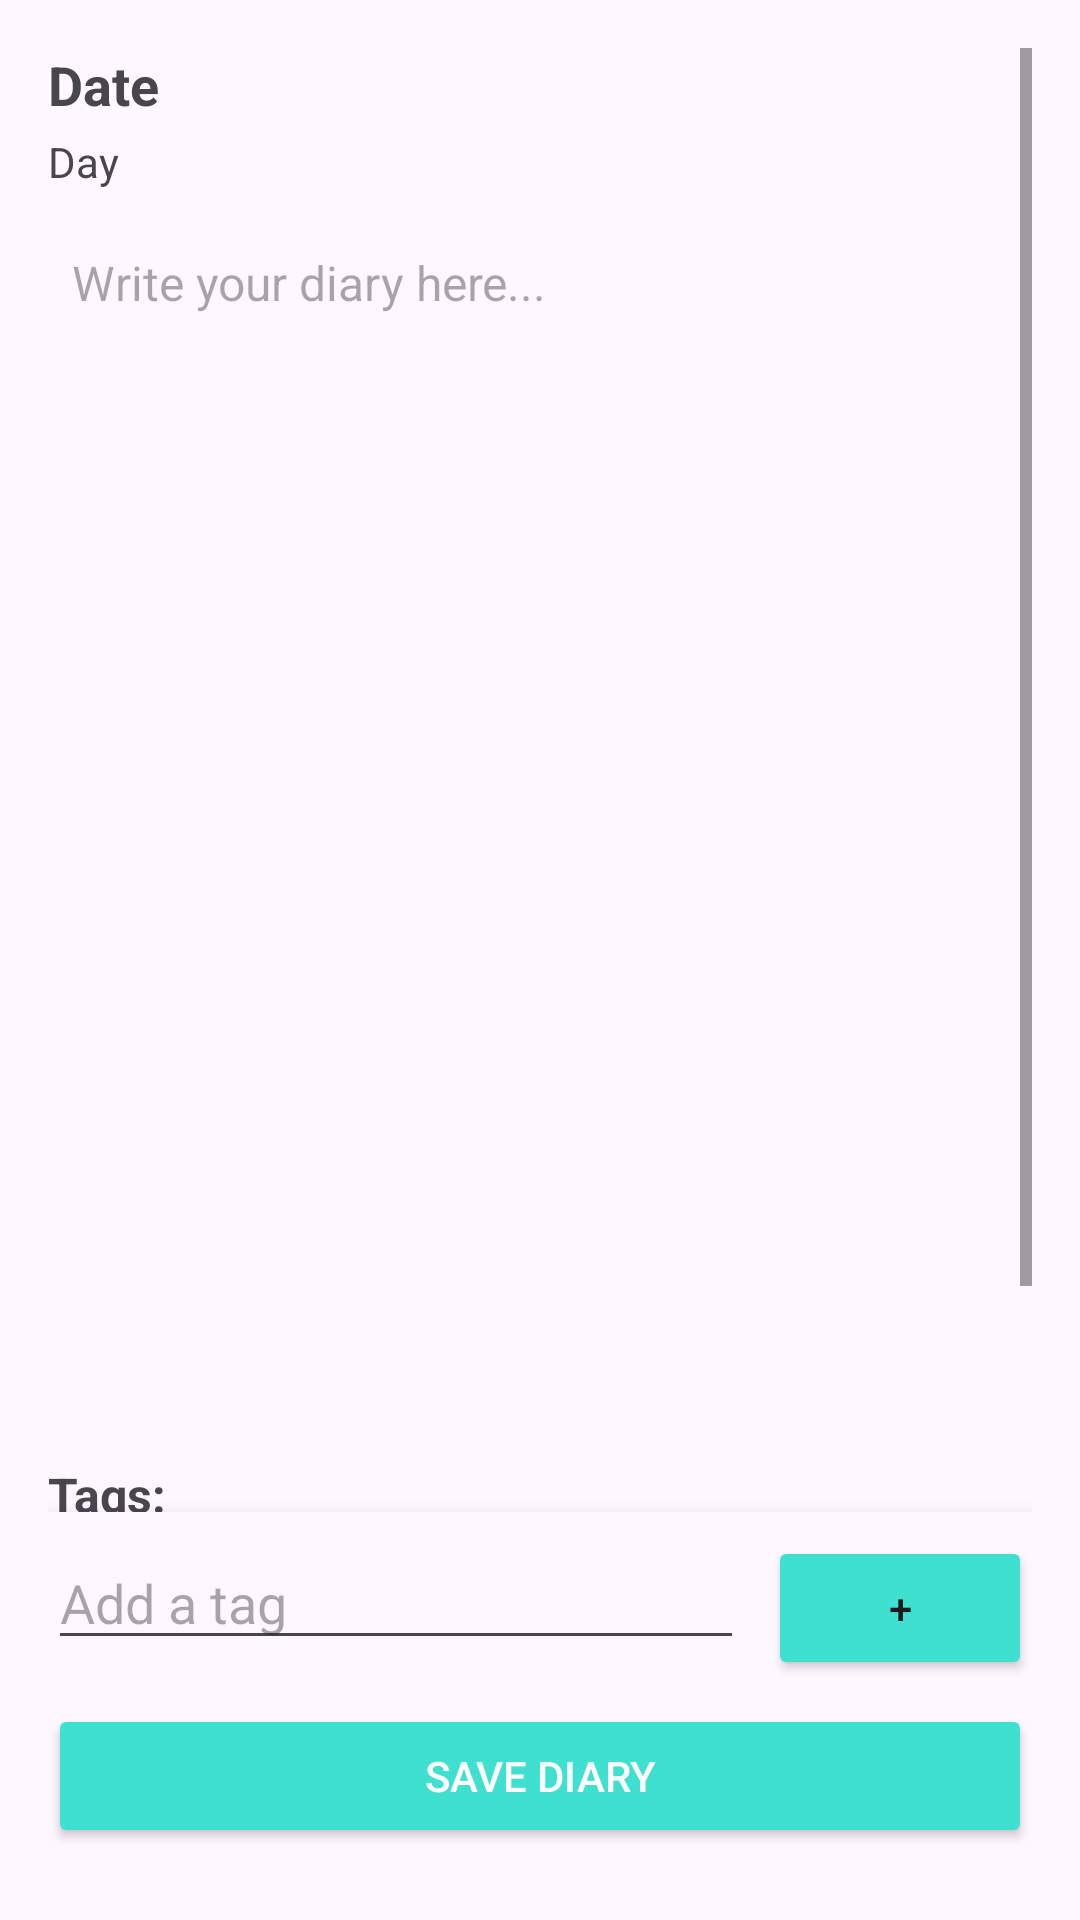

Here is an Android app screen rendered from its layout file. Give the layout XML and the strings, colors and styles it references.
<!-- AndroidManifest.xml: application theme Theme.DearDiary -->
<!-- res/layout/activity_diary_details.xml -->
<?xml version="1.0" encoding="utf-8"?>
<LinearLayout xmlns:android="http://schemas.android.com/apk/res/android"
    xmlns:app="http://schemas.android.com/apk/res-auto"
    android:layout_width="match_parent"
    android:layout_height="match_parent"
    android:orientation="vertical"
    android:padding="16dp"
    android:background="?android:attr/windowBackground">
    <ScrollView
        android:layout_width="match_parent"
        android:layout_height="0dp"
        android:layout_weight="1"
        android:fillViewport="true">
        <LinearLayout
            android:orientation="vertical"
            android:layout_width="match_parent"
            android:layout_height="wrap_content">
            <TextView
                android:id="@+id/textDate"
                android:layout_width="wrap_content"
                android:layout_height="wrap_content"
                android:text="Date"
                android:textSize="18sp"
                android:textStyle="bold"
                android:textColor="?attr/colorControlNormal"
                android:layout_marginBottom="4dp" />
            <TextView
                android:id="@+id/textWeekday"
                android:layout_width="wrap_content"
                android:layout_height="wrap_content"
                android:text="Day"
                android:textSize="14sp"
                android:textColor="?android:attr/textColorSecondary"
                android:layout_marginBottom="12dp" />
            <EditText
                android:id="@+id/editDiary"
                android:layout_width="match_parent"
                android:layout_height="wrap_content"
                android:minHeight="400dp"
                android:hint="Write your diary here..."
                android:gravity="top"
                android:padding="8dp"
                android:inputType="textMultiLine|textCapSentences"
                android:scrollbars="vertical"
                android:textColor="?android:attr/textColorPrimary"
                android:textSize="16sp"
                android:background="@android:color/transparent" />
            <TextView
                android:id="@+id/textTagsLabel"
                android:layout_width="wrap_content"
                android:layout_height="wrap_content"
                android:text="Tags:"
                android:textStyle="bold"
                android:textSize="16sp"
                android:textColor="?attr/colorControlNormal"
                android:layout_marginTop="12dp"
                android:layout_marginBottom="4dp" />
            <com.google.android.material.chip.ChipGroup
                android:id="@+id/chipGroupTags"
                android:layout_width="match_parent"
                android:layout_height="wrap_content"
                android:layout_marginBottom="80dp"
                app:chipSpacing="8dp"
                app:singleLine="false" />
        </LinearLayout>
    </ScrollView>
    <LinearLayout
        android:id="@+id/bottomSection"
        android:layout_width="match_parent"
        android:layout_height="wrap_content"
        android:orientation="vertical"
        android:background="?android:attr/windowBackground"
        android:elevation="8dp"
        android:paddingTop="8dp"
        android:paddingBottom="8dp">
        <LinearLayout
            android:layout_width="match_parent"
            android:layout_height="wrap_content"
            android:orientation="horizontal"
            android:layout_marginBottom="8dp">
            <EditText
                android:id="@+id/editTagInput"
                android:layout_width="0dp"
                android:layout_height="wrap_content"
                android:layout_weight="1"
                android:hint="Add a tag"
                android:inputType="text"
                android:background="?android:attr/editTextBackground" />
            <Button
                android:id="@+id/btnAddTag"
                android:layout_width="wrap_content"
                android:layout_height="wrap_content"
                android:text="+"
                android:backgroundTint="@color/torq"
                android:layout_marginStart="8dp" />
        </LinearLayout>
        <Button
            android:id="@+id/btnSave"
            android:layout_width="match_parent"
            android:layout_height="wrap_content"
            android:text="Save Diary"
            android:backgroundTint="@color/torq"
            android:textColor="@android:color/white" />
    </LinearLayout>
</LinearLayout>
<!-- resources referenced by this layout -->
<resources>
  <color name="torq">#40E0D0</color>
  <style name="Theme.DearDiary" parent="Theme.Material3.DayNight.NoActionBar">
          <item name="colorPrimary">@color/purple_500</item>
          <item name="colorPrimaryVariant">@color/purple_700</item>
          <item name="colorOnPrimary">@android:color/white</item>
          <item name="android:windowBackground">?android:colorBackground</item>
          <item name="android:navigationBarColor">?android:colorBackground</item>
          <item name="android:statusBarColor">?android:colorBackground</item>
          <item name="android:textColor">?android:textColorPrimary</item>
      </style>
  <color name="purple_500">#6200EE</color>
  <color name="purple_700">#3700B3</color>
</resources>
